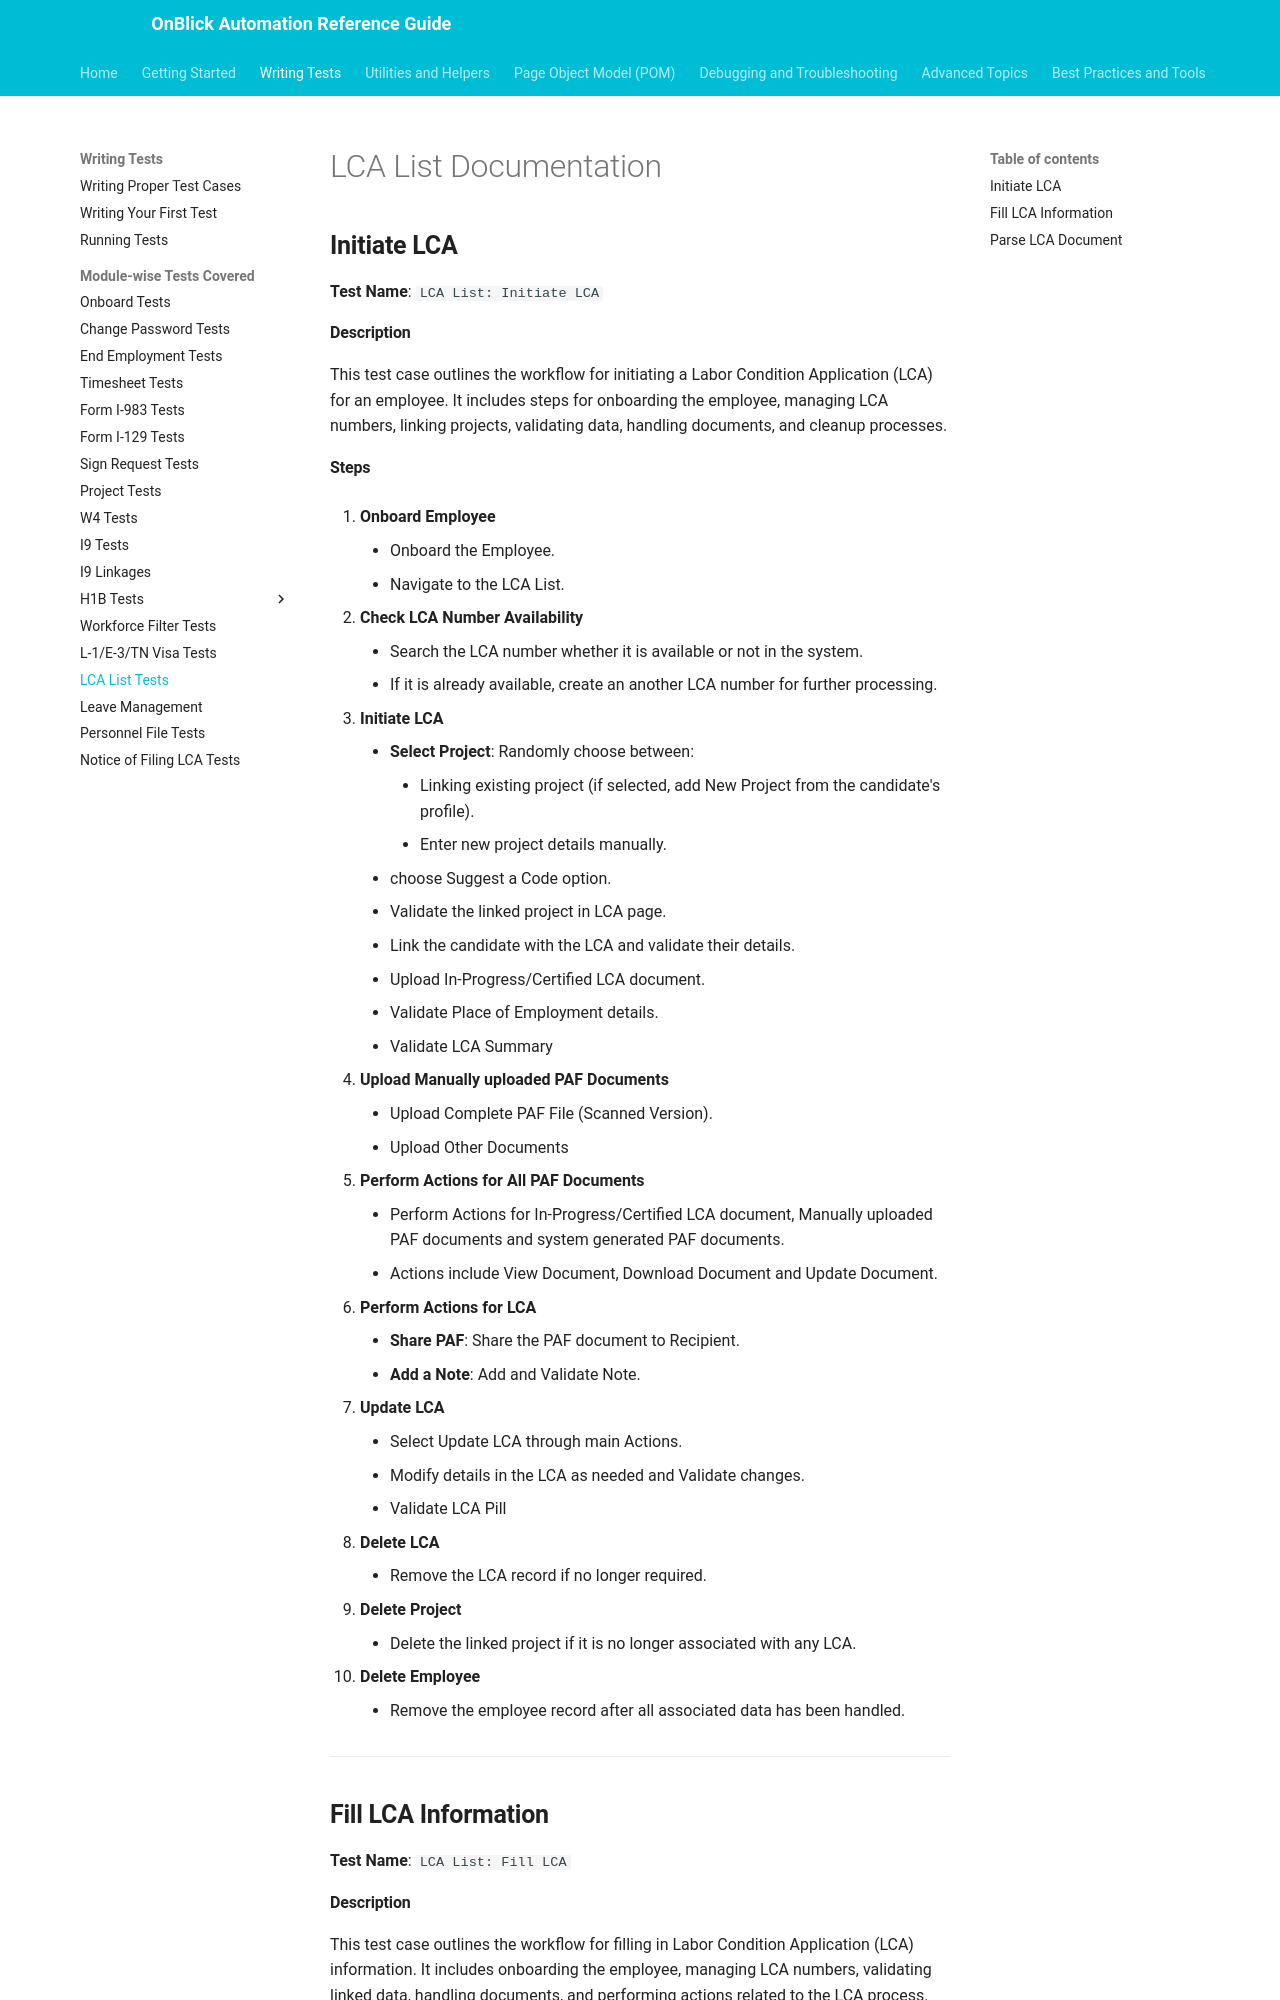

repository: aakarshrigaps/OnblickAutomationDocs · page: writing-tests/module-wise/lca-list-tests/index.html · generator: mkdocs

---
toc_depth: 3
---

# LCA List Documentation

## **Initiate LCA**

**Test Name**: `LCA List: Initiate LCA`

#### Description
This test case outlines the workflow for initiating a Labor Condition Application (LCA) for an employee. It includes steps for onboarding the employee, managing LCA numbers, linking projects, validating data, handling documents, and cleanup processes.

#### Steps


   1. **Onboard Employee**
      - Onboard the Employee.
      - Navigate to the LCA List.
 
   1. **Check LCA Number Availability**
      - Search the LCA number whether it is available or not in the system.
      - If it is already available, create an another LCA number for further processing.
   
   1. **Initiate LCA**
      - **Select Project**: Randomly choose between:
        - Linking existing project (if selected, add New Project from the candidate's profile).
        - Enter new project details manually.
      - choose Suggest a Code option.
      - Validate the linked project in LCA page.
      - Link the candidate with the LCA and validate their details.
      - Upload In-Progress/Certified LCA document.
      - Validate Place of Employment details.
      - Validate LCA Summary
   
   1. **Upload Manually uploaded PAF Documents**
      - Upload Complete PAF File (Scanned Version).
      - Upload Other Documents
   
   1. **Perform Actions for All PAF Documents**
      - Perform Actions for In-Progress/Certified LCA document, Manually uploaded PAF documents and system generated PAF documents.
      - Actions include View Document, Download Document and Update Document.

   1. **Perform Actions for LCA**
      - **Share PAF**: Share the PAF document to Recipient.
      - **Add a Note**: Add and Validate Note.
   
   1. **Update LCA**
      - Select Update LCA through main Actions.
      - Modify details in the LCA as needed and Validate changes.
      - Validate LCA Pill
   
   1. **Delete LCA**
      - Remove the LCA record if no longer required.
   
   1. **Delete Project**
      - Delete the linked project if it is no longer associated with any LCA.
   
   1. **Delete Employee**
      - Remove the employee record after all associated data has been handled.

     
 ----------------------------------------------------------------------


## **Fill LCA Information**

**Test Name**: `LCA List: Fill LCA`

#### Description
This test case outlines the workflow for filling in Labor Condition Application (LCA) information. It includes onboarding the employee, managing LCA numbers, validating linked data, handling documents, and performing actions related to the LCA process.
